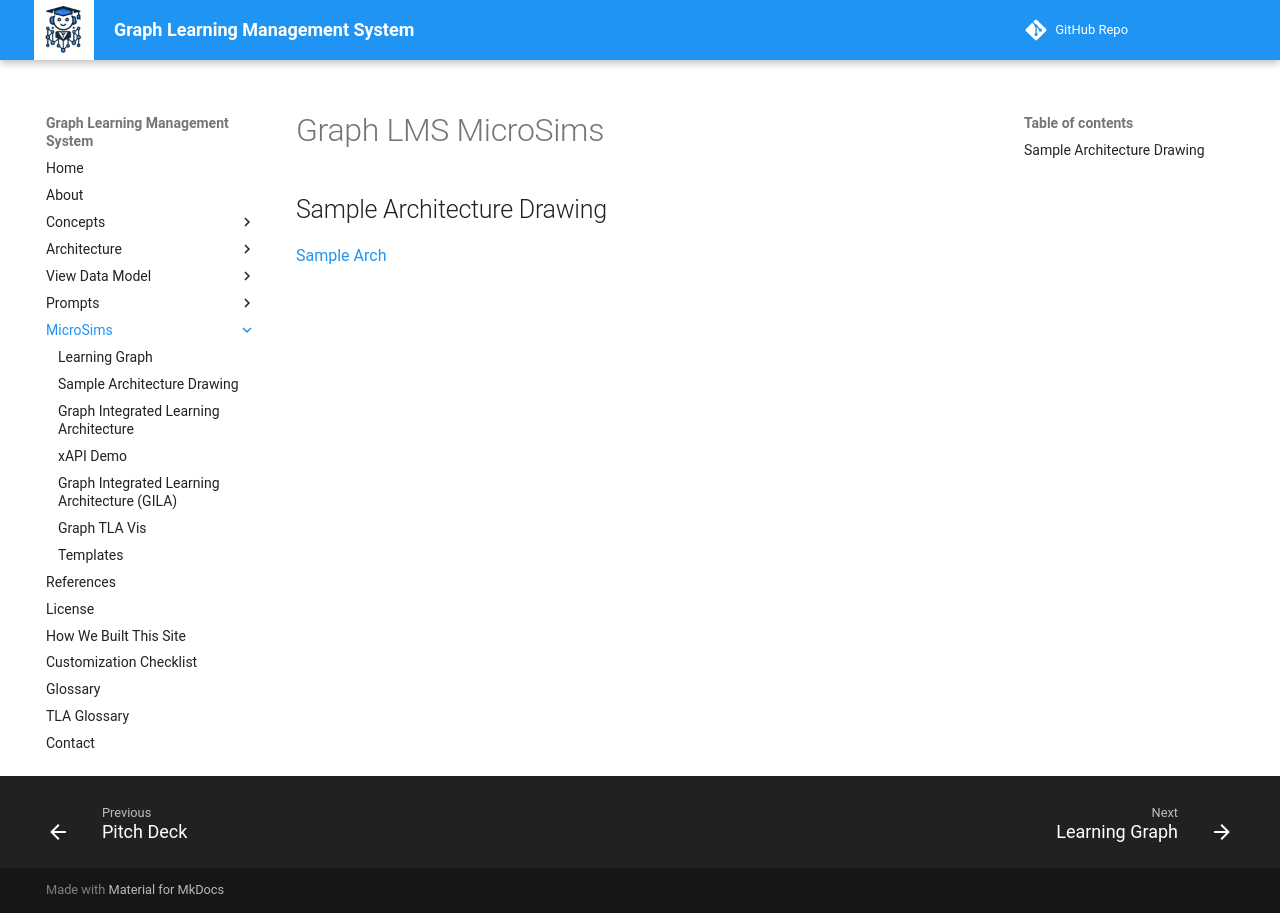

repository: dmccreary/graph-lms · page: sims/index.html · generator: mkdocs

# Graph LMS MicroSims

## Sample Architecture Drawing

[Sample Arch](./sample-arch/index.md
)
